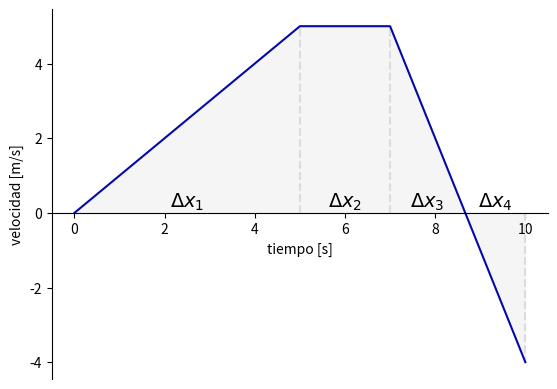
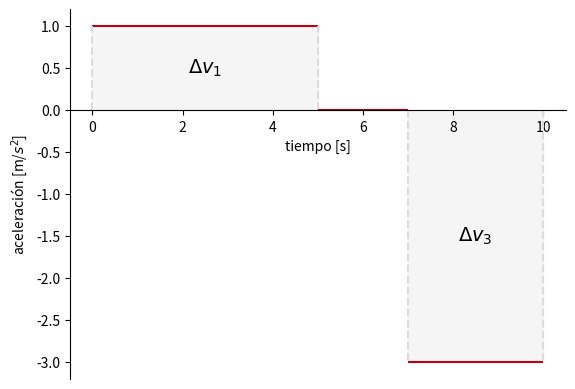
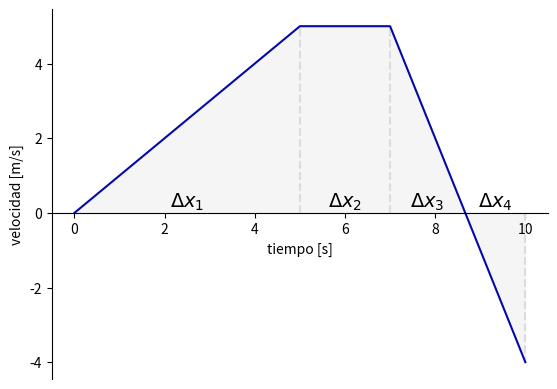

The script that saved these images, in order:
from matplotlib.patches import FancyArrowPatch
import matplotlib.pyplot as plt
from matplotlib.lines import Line2D
from matplotlib.patches import Rectangle
from matplotlib.patches import Polygon

import numpy as np


def generarGraficosMRUA(cambiosAceleracion, vi=0, mostrarAreas=False, unidadD='m', unidadT='s'):
    graficaVT(cambiosAceleracion, vi, mostrarAreas, unidadD, unidadT)
    graficaAT(cambiosAceleracion, mostrarAreas, unidadD, unidadT)
    
def graficaVT(cambiosAceleracion, vi=0, mostrarAreas=False, unidadD="m",unidadT="s"):
    n = 0
    fig, ax = plt.subplots()

    ax.set_ylabel(f"velocidad [{unidadD}/{unidadT}]")
    ax.set_xlabel(f"tiempo [{unidadT}]")
    ax.spines.top.set(visible=False)
    ax.spines.right.set(visible=False)

    ax.spines.bottom.set(position=('data', 0))

    xdata=[]
    ydata=[]

    vf = vi
    ydata.append(vi)

    for tiempo in cambiosAceleracion:
        n+= 1
        #print(n)
        ti = float(tiempo.split('-')[0])
        tf = float(tiempo.split('-')[1])

        dv = (tf - ti) * cambiosAceleracion[tiempo]

        vf += dv

        if ti not in xdata: xdata.append(ti)
        xdata.append(tf)
        ydata.append(vf)

        if(ydata[n-1] > 0 and ydata[n] < 0) or (ydata[n-1] < 0 and ydata[n] > 0):
            print(n-1)
            print(n)
            xdata.insert(n, abs(ydata[n-1]/cambiosAceleracion[tiempo]) + ti)
            print(ydata[n-1]/cambiosAceleracion[tiempo])
            ydata.insert(n, 0)
            n+=1
        
    i = 1
    while i < len(xdata):
        if mostrarAreas and not (ydata[i-1] == 0 and ydata[i] == 0):
            ax.annotate(r'$\Delta x_{0}$'.format(i), 
                        xy=(0,0), 
                        xycoords='data', 
                        xytext=(xdata[i-1] + (xdata[i]-xdata[i-1])/2, 0),
                        size=14,
                        horizontalalignment='center',
                        verticalalignment='bottom')
            ax.add_patch(Polygon(((xdata[i-1], ydata[i-1]),
                                 (xdata[i-1], 0),
                                 (xdata[i], 0),
                                 (xdata[i], ydata[i])), 
                                 color='whitesmoke'))
            ax.vlines(xdata[i-1], 0, ydata[n-1], colors='gainsboro', ls='--')
            ax.vlines(xdata[i], 0, ydata[i], colors='gainsboro', ls='--')
        i+=1

        
    print(xdata)
    print(ydata)
    ax.plot(xdata, ydata, color='xkcd:cobalt blue')

    fig.savefig("mruaVT.png")
    #plt.show()

def graficaAT(cambiosAceleracion, mostrarAreas=False, unidadD="m", unidadT="s"):
    n = 0
    fig, ax = plt.subplots()

    
    ax.set_ylabel(r"aceleración [{0}/${1}^2$]".format(unidadD, unidadT))
    ax.set_xlabel(f"tiempo [{unidadT}]")
    ax.spines.top.set(visible=False)
    ax.spines.right.set(visible=False)

    ax.spines.bottom.set(position=('data', 0))

    for tiempo in cambiosAceleracion:
        n += 1
        ti = float(tiempo.split('-')[0])
        tf = float(tiempo.split('-')[1])
        ax.hlines(cambiosAceleracion[tiempo], ti, tf, color='xkcd:scarlet')
        if mostrarAreas and cambiosAceleracion[tiempo] != 0:
            ax.annotate(r'$\Delta v_{0}$'.format(n), 
                        xy=(0,0), 
                        xycoords='data', 
                        xytext=(ti + (tf-ti)/2, cambiosAceleracion[tiempo]/2),
                        size=14,
                        horizontalalignment='center',
                        verticalalignment='center')
            ax.add_patch(Rectangle((ti, 0), tf-ti, cambiosAceleracion[tiempo], color='whitesmoke'))
            ax.vlines(ti, 0, cambiosAceleracion[tiempo], colors='gainsboro', ls='--')
            ax.vlines(tf, 0, cambiosAceleracion[tiempo], colors='gainsboro', ls='--')

    fig.savefig("mruaAT.png")
    #plt.show()


testing = {'0-5': 1, '5-7': 0, '7-10': -3}
generarGraficosMRUA(testing, mostrarAreas=True)

graficaVT(testing, mostrarAreas=True)
#graficaAT(testing, True)